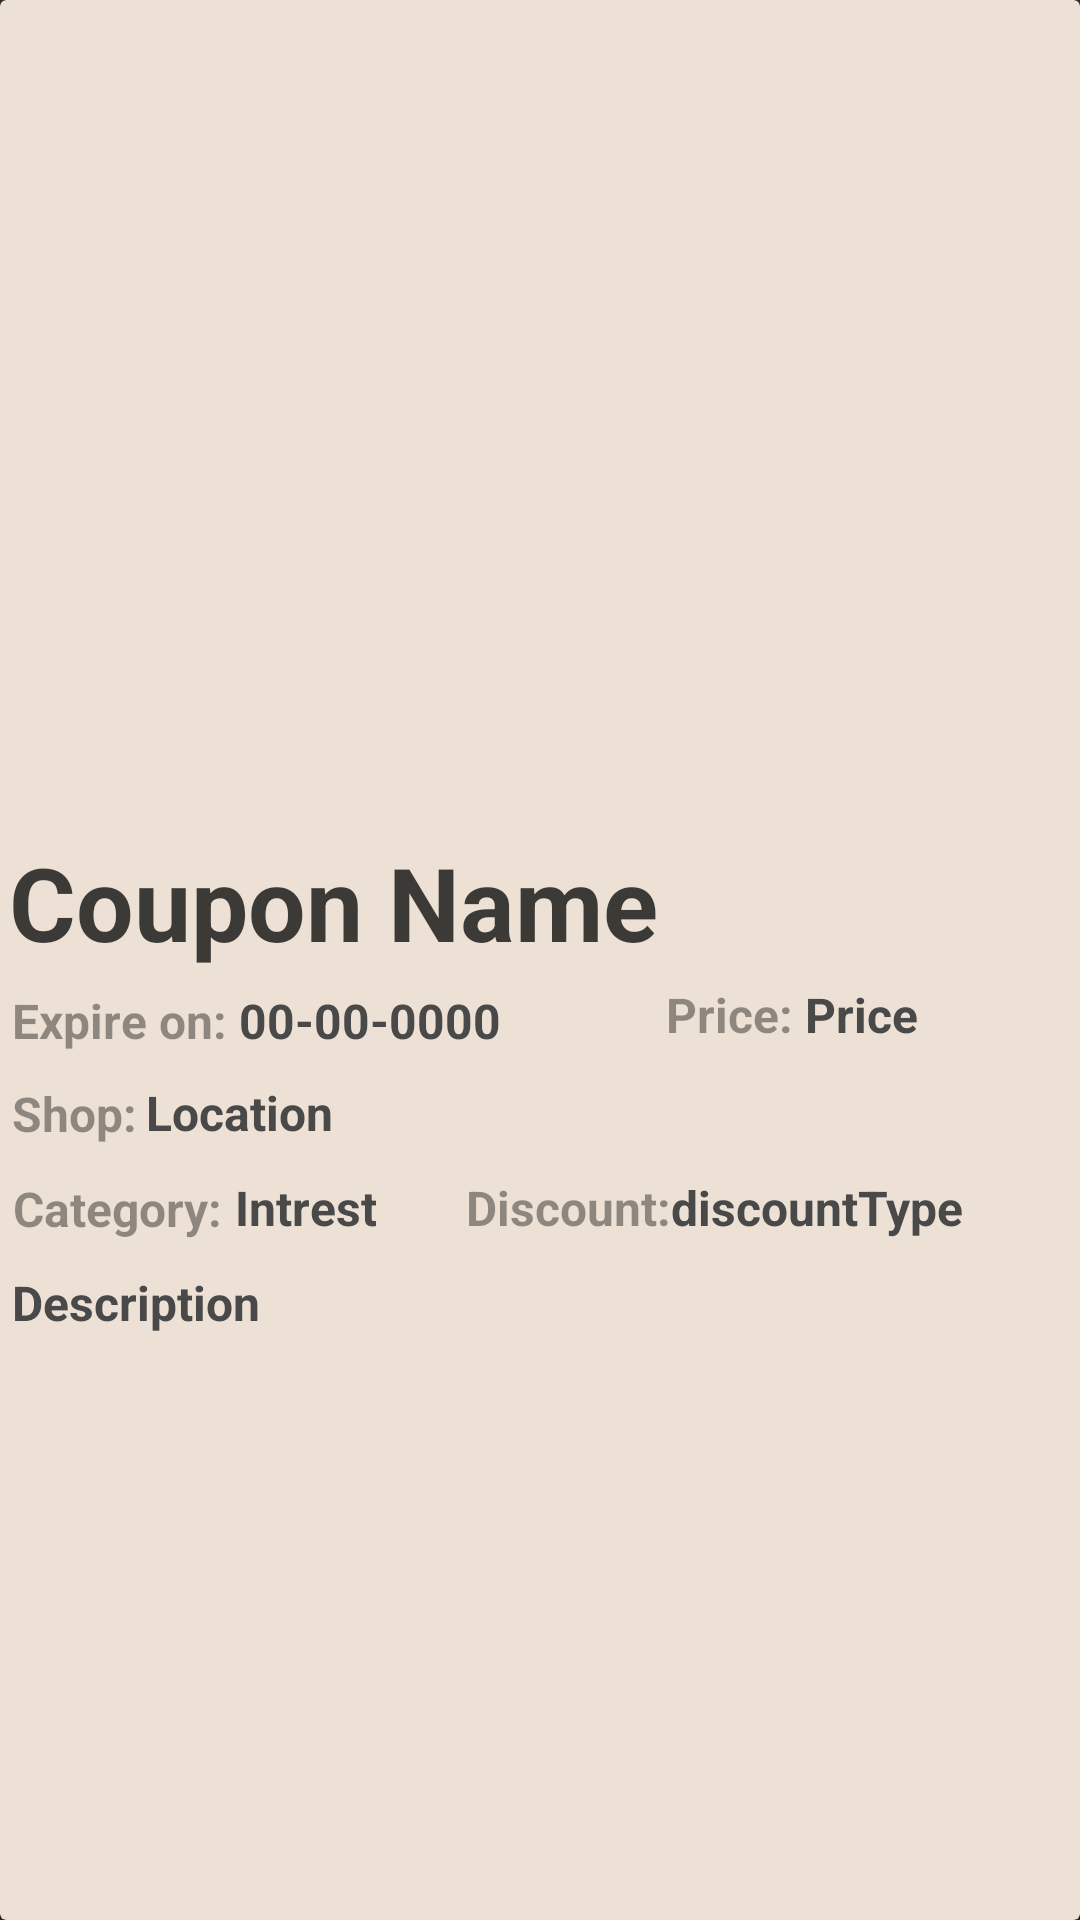

Reconstruct the res/layout file that produces this screen, plus the resources it refers to.
<!-- AndroidManifest.xml: application theme Theme.AppCompat.NoActionBar -->
<!-- res/layout/item.xml -->
<?xml version="1.0" encoding="utf-8"?>
<RelativeLayout xmlns:android="http://schemas.android.com/apk/res/android"
    xmlns:app="http://schemas.android.com/apk/res-auto"
    xmlns:tools="http://schemas.android.com/tools"
    android:layout_width="350dp"
    android:layout_height="500dp"
    android:layout_gravity="center">

    <androidx.cardview.widget.CardView
        android:layout_width="match_parent"
        android:layout_height="match_parent"
        android:layout_alignParentStart="true"
        android:layout_alignParentTop="true"
        android:layout_alignParentEnd="true"
        android:layout_alignParentBottom="true"
        android:layout_marginStart="0dp"
        android:layout_marginTop="0dp"
        android:layout_marginEnd="0dp"
        android:layout_marginBottom="0dp"
        app:cardBackgroundColor="#ECE1D4">

        <LinearLayout
            android:layout_width="match_parent"
            android:layout_height="498dp"
            android:orientation="vertical">

            <ImageView
                android:id="@+id/imageCoupon"
                android:layout_width="match_parent"
                android:layout_height="275dp"
                android:adjustViewBounds="true"
                android:visibility="visible" />

            <RelativeLayout
                android:layout_width="match_parent"
                android:layout_height="match_parent">

                <TextView
                    android:id="@+id/name"
                    android:layout_width="wrap_content"
                    android:layout_height="wrap_content"
                    android:layout_alignParentStart="true"
                    android:layout_alignParentTop="true"
                    android:layout_marginStart="3dp"
                    android:layout_marginTop="3dp"
                    android:gravity="center"
                    android:text="Coupon Name"
                    android:textColor="@color/textInputLayoutLight"
                    android:textSize="34sp"
                    android:textStyle="bold" />

                <TextView
                    android:id="@+id/expireOnTxt"
                    android:layout_width="wrap_content"
                    android:layout_height="wrap_content"
                    android:layout_below="@+id/name"
                    android:layout_alignParentStart="true"
                    android:layout_marginStart="4dp"
                    android:layout_marginTop="6dp"
                    android:layout_marginBottom="10dp"
                    android:gravity="center"
                    android:text="Expire on: "
                    android:textColor="@color/black_overlay"
                    android:textSize="16sp"
                    android:textStyle="bold" />

                <TextView
                    android:id="@+id/couponLocation"
                    android:layout_width="wrap_content"
                    android:layout_height="wrap_content"
                    android:layout_below="@+id/expireDate"
                    android:layout_marginStart="3dp"
                    android:layout_marginTop="9dp"
                    android:layout_toEndOf="@+id/locationTxt"
                    android:gravity="center"
                    android:text="Location"
                    android:textColor="#494949"
                    android:textSize="16sp"
                    android:textStyle="bold" />

                <TextView
                    android:id="@+id/discountType"
                    android:layout_width="wrap_content"
                    android:layout_height="wrap_content"
                    android:layout_below="@+id/couponLocation"
                    android:layout_marginStart="0dp"
                    android:layout_marginTop="10dp"
                    android:layout_toEndOf="@+id/dummyDiscountTxt"
                    android:gravity="center"
                    android:text="discountType"
                    android:textColor="#494949"
                    android:textSize="16sp"
                    android:textStyle="bold" />

                <TextView
                    android:id="@+id/dummyDiscountTxt"
                    android:layout_width="wrap_content"
                    android:layout_height="wrap_content"
                    android:layout_below="@+id/couponLocation"
                    android:layout_marginStart="30dp"
                    android:layout_marginTop="10dp"
                    android:layout_toEndOf="@+id/couponInterest"
                    android:gravity="center"
                    android:text="Discount:"
                    android:textColor="#66000000"
                    android:textSize="16sp"
                    android:textStyle="bold" />

                <TextView
                    android:id="@+id/price"
                    android:layout_width="wrap_content"
                    android:layout_height="wrap_content"
                    android:layout_below="@+id/name"
                    android:layout_marginStart="0dp"
                    android:layout_marginTop="4dp"
                    android:layout_toEndOf="@+id/priceTxt"
                    android:gravity="center"
                    android:text="Price"
                    android:textColor="#494949"
                    android:textSize="16sp"
                    android:textStyle="bold" />

                <TextView
                    android:id="@+id/priceTxt"
                    android:layout_width="wrap_content"
                    android:layout_height="wrap_content"
                    android:layout_below="@+id/name"
                    android:layout_marginStart="55dp"
                    android:layout_marginTop="4dp"
                    android:layout_toEndOf="@+id/expireDate"
                    android:gravity="center"
                    android:text="Price: "
                    android:textColor="#66000000"
                    android:textSize="16sp"
                    android:textStyle="bold" />

                <TextView
                    android:id="@+id/categoryTxt"
                    android:layout_width="wrap_content"
                    android:layout_height="wrap_content"
                    android:layout_below="@+id/locationTxt"
                    android:layout_alignParentStart="true"
                    android:layout_marginStart="4dp"
                    android:layout_marginTop="10dp"
                    android:gravity="center"
                    android:text="Category: "
                    android:textColor="#66000000"
                    android:textSize="16sp"
                    android:textStyle="bold" />

                <TextView
                    android:id="@+id/locationTxt"
                    android:layout_width="wrap_content"
                    android:layout_height="wrap_content"
                    android:layout_below="@+id/name"
                    android:layout_alignParentStart="true"
                    android:layout_marginStart="4dp"
                    android:layout_marginTop="37dp"
                    android:gravity="center"
                    android:text="Shop:"
                    android:textColor="#66000000"
                    android:textSize="16sp"
                    android:textStyle="bold" />

                <TextView
                    android:id="@+id/couponInterest"
                    android:layout_width="wrap_content"
                    android:layout_height="wrap_content"
                    android:layout_below="@+id/couponLocation"
                    android:layout_marginStart="0dp"
                    android:layout_marginTop="10dp"
                    android:layout_toEndOf="@+id/categoryTxt"
                    android:gravity="center"
                    android:text="Intrest"
                    android:textColor="#494949"
                    android:textSize="16sp"
                    android:textStyle="bold" />

                <TextView
                    android:id="@+id/couponDescription"
                    android:layout_width="wrap_content"
                    android:layout_height="wrap_content"
                    android:layout_below="@+id/couponInterest"
                    android:layout_alignParentStart="true"
                    android:layout_marginStart="4dp"
                    android:layout_marginTop="10dp"
                    android:gravity="center"
                    android:text="Description"
                    android:textColor="#494949"
                    android:textSize="16sp"
                    android:textStyle="bold" />

                <TextView
                    android:id="@+id/expireDate"
                    android:layout_width="wrap_content"
                    android:layout_height="wrap_content"
                    android:layout_below="@+id/name"
                    android:layout_marginStart="0dp"
                    android:layout_marginTop="6dp"
                    android:layout_toEndOf="@+id/expireOnTxt"
                    android:gravity="center"
                    android:text="00-00-0000"
                    android:textColor="#494949"
                    android:textSize="16sp"
                    android:textStyle="bold" />

                <ImageView
                    android:id="@+id/couponInfo"
                    android:layout_width="wrap_content"
                    android:layout_height="wrap_content"
                    android:layout_alignParentTop="true"
                    android:layout_alignParentEnd="true"
                    android:layout_alignParentBottom="true"
                    android:layout_marginStart="35dp"
                    android:layout_marginTop="8dp"
                    android:layout_marginEnd="67dp"
                    android:layout_marginBottom="183dp"
                    android:layout_toEndOf="@+id/name"
                    android:onClick="gotoCouponInfo"
                    android:visibility="invisible"
                    app:srcCompat="@android:drawable/ic_menu_info_details" />
            </RelativeLayout>

        </LinearLayout>

    </androidx.cardview.widget.CardView>

    <View
        android:id="@+id/item_swipe_left_indicator"
        android:layout_width="20dp"
        android:layout_height="20dp"
        android:layout_alignParentStart="true"
        android:layout_alignParentTop="true"
        android:layout_alignParentEnd="true"
        android:layout_alignParentBottom="true"
        android:layout_marginStart="24dp"
        android:layout_marginTop="30dp"
        android:layout_marginEnd="306dp"
        android:layout_marginBottom="500dp"
        android:alpha="0" />

    <View
        android:id="@+id/item_swipe_right_indicator"
        android:layout_width="20dp"
        android:layout_height="20dp"
        android:layout_alignParentStart="true"
        android:layout_alignParentTop="true"
        android:layout_alignParentEnd="true"
        android:layout_alignParentBottom="true"
        android:layout_marginStart="307dp"
        android:layout_marginTop="29dp"
        android:layout_marginEnd="23dp"
        android:layout_marginBottom="501dp"
        android:alpha="0" />

</RelativeLayout>
<!-- resources referenced by this layout -->
<resources>
  <color name="black_overlay">#66000000</color>
  <color name="textInputLayoutLight">#BE000000</color>
</resources>
